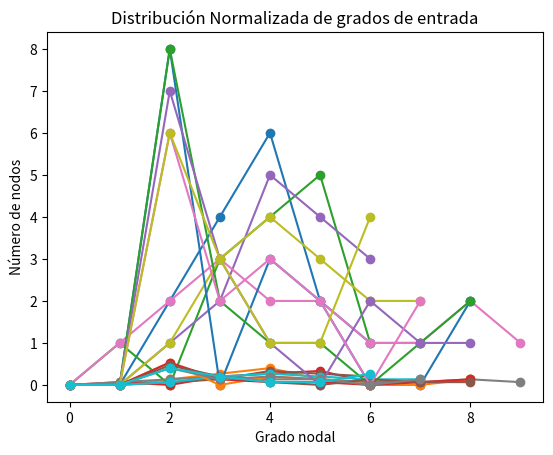

Reproduce this figure in Python.
# -*- coding: utf-8 -*-
"""
Created on Tue Sep  1 17:46:05 2020

@author: Erik Juarez-Guerrero
"""

import random
import matplotlib.pyplot as plt


# Tarea 1 ====================================================================


def numero_nodos(red):
    """
    Recibe un red y regresa el número de nodos de ella.

    Parámetros
    ----------
    red : Diccionario
        Las claves representan los nodos y los valores son conjunto de los
        nodos conectados.

    Excepción
    ---------
    TypeError
        Se lanza cuando no recibe un diccionario como parámetro

    Retorno
    -------
    nodos : Entero
        El número de nodos de la red.

    """

    # valida el parámetro que recice la función
    if not isinstance(red, dict):
        raise TypeError("el parámetro que recibe numero_nodos() tiene que " +
                        " ser un diccionario")

    # mide la cantidad de nodos de la red
    nodos = len(red)
    return nodos


def calcula_grados(red):
    """
    Recibe una red y regresa un diccionario con los grados de cada nodo

    Parámetros
    ----------
    red : Diccionario
        Las claves representan los nodos y los valores son conjunto de los
        nodos conectados.

    Excepción
    ---------
    TypeError
        Se lanza cuando no recibe un diccionario como parámetro.

    Retorno
    -------
    deg : Diccionario
        Las llaves representasn los nodos de la red y los valores son el
        grado de entrada del nodo.

    """

    # valida el parámetro que recice la función, puede lanzar una excepción
    if not isinstance(red, dict):
        raise TypeError("el parámetro que recibe numero_nodos() tiene que " +
                        "ser un diccionario")

    # Construye un diccionario verificando el grado de los nodos de la red
    deg = dict()
    for nodo, ady in red.items():
        deg[nodo] = len(ady)
    return deg


def grado_maximo(red):
    """
    Recibe una red y regresa la llave del nodo con mayor grado

    Parámetros
    ----------
    red : Diccionario
        Las claves representan los nodos y los valores son conjunto de los
        nodos conectados.

    Excepción
    ---------
    TypeError
        Se lanza Cuando no recibe un diccionario como paramátro

    Retorno
    -------
    deg_max : Entero
         El valor que tenga la llave de nodo con grado máxímo
    """

    # valida el parámetro que recice la función, puede lanzar una excepción
    if not isinstance(red, dict):
        raise TypeError("el parámetro que recibe numero_nodos() tiene que " +
                        "ser un diccionario")

    deg_max = 0

    # busca el grado máximo en la red
    for ady in red.values():
        if len(ady) > deg_max:
            deg_max = len(ady)

    return deg_max


# Práctica 1 ==================================================================


def crea_grafo_completo(nodos):
    """
    Recibe un número entero para regresar un grafo del tipo K_n.
    (todos los nodos están relacionados entre ellos.)

    Parámetros
    ----------
    nodos : Entero
        Es el número de nodos del grafo. tiene que ser mayor a cero.

    Excepción
    ---------
    TypeError
        Se lanza caundo no se pasa un entero como parámetro.
    ValueError
        Se lanza cuando el entero no es mayor a cero.

    Retorno
    -------
    k_n : Diccionario
        Grafo K_n es un diccionario cuyos valores son conjuntos que
        representan los enlaces a otros nodos, cada elemento del conjunto es
        un nodo relacionado.

    """

    # validación del parámetro de entrada
    if not isinstance(nodos, int):
        raise TypeError("el parámetro que recibe " +
                        "crea_grafo_completo() tiene que ser un entero " +
                        "positivo.")
    if nodos < 1:
        raise ValueError("el parámetro que recibe " +
                         "crea_grafo_completo() tiene que ser mayor a " +
                         "cero.")

    # el grafo vacío
    k_n = dict()

    # contrucción del grafo
    for nodo in range(nodos):

        # se contruye el conjunto de nodos adyasentes
        ady = set(range(nodos))
        ady.discard(nodo)

        k_n[nodo] = ady

    return k_n


def calcula_grados_de_entrada(d_grafica):
    """
    Recibe un diccionario que representa una gráfica dirigida y regresa un
    diccionario donde sus llaves son los nodos de la gráfica y los valores son
    el grado de entrada de ese nodo.

    Parámetros
    ----------
    d_grafica : Diccionario
        Gráfica dirigida, las claves representan los nodos y los valores son
        conjunto de los nodos a los que se conectan.

    Excepción
    ---------
    TypeError
        Se lanza cuando no recibe un diccionario como parámetro.

    Retorno
    -------
    deg_in : Diccionario
        Las llaves de este diccionario son nodos y sus valores son enteros que
        indican el grado de entrada de los nodos.

    """

    # validación del parámetro de entrada
    if not isinstance(d_grafica, dict):
        raise TypeError("el parámetro que recibe " +
                        "calcula_grados_de_entrada() tiene que ser un " +
                        "diccionario.")

    # valor de retorno es diccionario vacío
    deg_in = dict()

    # contrución de la tabla
    for nodo in d_grafica.keys():
        k_deg = 0

        # verifica que nodos se enlazan al nodo que recorre actualmente
        for ady in d_grafica.values():  # v-->nodos a los que entra
            k_deg += list(ady).count(nodo)

        deg_in[nodo] = k_deg

    return deg_in


def dist_grados_de_entrada(d_grafica):
    """
    Recibe un diccionario que representa una gráfica dirigida y regresa un
    diccionario donde sus llaves son los grados de salida de la gráfica y los
    valores son la frecuencia de los grados de entrada.

    Parámetros
    ----------
    d_grafica : Diccionario
        Gráfica dirigida, las claves representan los nodos y los valores son
        conjunto de los nodos a los que se conectan.

    Excepción
    ---------
    TypeError
        Se lanza cuando no recibe un diccionario como parámetro.

    Retorno
    -------
    distr : Diccionario
            Las llaves de este diccionario son grados de salida y sus valores
            son entero que indican la frecuencia de los grados de entrada.

    """

    # validación del parámetro de entrada
    if not isinstance(d_grafica, dict):
        raise TypeError("el parámetro que recibe " +
                        "dist_grados_de_entrada() tiene que ser un " +
                        "diccionario.")

    # obtiene la lista de los grados de entrada
    deg_in = list(calcula_grados_de_entrada(d_grafica).values())

    # umbral de grados a buscar en la lista
    deg_max = max(deg_in)

    # el valor de retorno es un diccionario vacío donde se guardaran los datos
    distr = dict()

    # recorre la lista para crear una tabla de distribución
    for grado in range(deg_max + 1):

        # cuenta cuantos veces se encuentra el grado actual en la lista
        deg_count = deg_in.count(grado)

        distr[grado] = deg_count

    return distr


def dist_normalizada_entrada(d_grafica):
    """
    Recibe un diccionario que representa una gráfica dirigida y regresa un
    diccionario donde sus llaves son los grados de entrada de la gráfica y los
    valores son la frecuencia normalizada de los grados de entrada.

    Parámetros
    ----------
    d_grafica : Diccionario
        Gráfica dirigida, las claves representan los nodos y los valores son
        conjunto de los nodos a los que se conectan.

    Excepción
    ---------
    TypeError
        Se lanza cuando no recibe un diccionario como parámetro.

    Retorno
    -------
    distr_norm : Diccionario
        Las llaves de este diccionario son grados de entrada y sus valores son
        flotantes que indican la frecuencia normalizada de los grados de
        entrada.

    """

    # validación del parámetro de entrada
    if not isinstance(d_grafica, dict):
        raise TypeError("el parámetro que recibe " +
                        "dist_normalizada_entrada() tiene que ser un " +
                        "diccionario.")

    # distribución de los grados de entrada
    dist_in = dist_grados_de_entrada(d_grafica)
    total = sum(list(dist_in.values()))

    # el valor de retorno es un diccionario vacío donde se gurdaran los datos
    distr_norm = dict()

    # se recorre el diccionario de distribución para crear un diccionario con
    # la distrubución normalizada
    for grado, frecuencia in dist_in.items():
        deg_in_norm = frecuencia/total
        distr_norm[grado] = deg_in_norm

    return distr_norm


def grafica_distr_entrada(distr):
    """
    Recibe un diccionario que contenga la distrubución de los grados de
    entrada de un grafo. Renderiza una figura con la gráfica de la
    distribución.

    Parámetros
    ----------
    distr : Dicccionario
        El diccionario contiene como valores la distrubución de los grados de
        entrada nodales(enteros) de un gráfica dirigida.

    Excepción
    ---------
    TypeError
        Se lanaza cuando no recibe un diccionario como parámetro.

    Retorno
    -------
    None.
        Se muestra la figura, pero el valor de retorno es None.
    """

    # validación del parámetro de entrada
    if not isinstance(distr, dict):
        raise TypeError("el parámetro que recibe grafica_distr_entrada() " +
                        "tiene que ser un diccionario.")

    valores_x = list(distr.keys())
    valores_y = list(distr.values())

    plt.plot(valores_x, valores_y, marker='o')
    plt.xlabel("Grado nodal")
    plt.ylabel("Número de nodos")
    plt.title("Distribución de grados de entrada")
    # plt.show()


def grafica_distr_norm_entrada(distr_norm):
    """
    Recibe un diccionario que contenga la distrubución normalizada de los
    grados de entrada de un grafo Renderiza una figura con la gráfica de la
    distribución normalizada.

    Parámetros
    ----------
    distr : Dicccionario
        El diccionario contiene como valores la distrubución normalizada de
        los grados de entrada nodales(flotantes) de un gráfica dirigida.

    Excepción
    ---------
    TypeError
        Se lanza cuando no recibe un diccionario como parámetro.

    Retorno
    -------
    None.
        Se muestra la figura, pero el valor de retorno es None.
    """

    # validación del parámetro de entrada
    if not isinstance(distr_norm, dict):
        raise TypeError("el parámetro que recibe " +
                        "grafica_distr_norm_entrada() tiene que ser un " +
                        "diccionario.")

    valores_x = list(distr_norm.keys())
    valores_y = list(distr_norm.values())

    plt.plot(valores_x, valores_y, marker='o')
    plt.xlabel("Grado nodal")
    plt.ylabel("Número de nodos")
    plt.title("Distribución Normalizada de grados de entrada")
    # plt.show()


# Extras práctica 1 ===========================================================


def calcula_grados_de_salida(d_grafica):
    """
    Recibe un diccionario que representa una gráfica dirigida y regresa un
    diccionario donde sus llaves son los nodos de la gráfica y los valores son
    el grado de salida de ese nodo.

    Parámetros
    ----------
    d_grafica : Diccionario
        DESCRIPCIÓN. Gráfica dirigida, las claves representan los nodos y los
        valores son conjunto de los nodos a los que se conectan.

    Excepción
    ---------
    TypeError
        Se lanza cuando no recibe un diccionario como parámetro.

    Retorno
    -------
    deg_out : Diccionario
        Las llaves de este diccionario son nodos y sus valores
        son entero que indican el grado de salida de los nodos.

    """

    # validación del parámetro de entrada
    if not isinstance(d_grafica, dict):
        raise TypeError("el parámetro que recibe " +
                        "calcula_grados_de_salida() tiene que ser un " +
                        "diccionario.")

    # el valor de retorno es un diccionario vacío donde se gurdaran los datos
    deg_out = dict()

    # contrución de la tabla
    for nodo, ady in d_grafica.items():

        # verificacada a cuantos nodos se enlaza al nodo que recorre
        # actualmente
        deg_out[nodo] = len(ady)

    return deg_out


def dist_grados_de_salida(d_grafica):
    """
    Recibe un diccionario que representa una gráfica dirigida y regresa un
    diccionario donde sus llaves son los grados de salida de la gráfica y los
    valores son la frecuencia de los grados de salida.

    Parámetros
    ----------
    d_grafica : Diccionario
        Gráfica dirigida, las claves representan los nodos y los valores
        son conjunto de los nodos a los que se conectan.

    Excepción
    ---------
    TypeError
        Se lanza cuando no recibe un diccionario como parámetro.

    Retorno
    -------
    distr : Diccionario
        Las llaves de este diccionario son grados de salida y sus valores son
        entero que indican la frecuencia de los grados de salida.

    """

    # validación del parámetro de entrada
    if not isinstance(d_grafica, dict):
        raise TypeError("el parámetro que recibe dist_grados_de_salida() " +
                        "tiene que ser un diccionario.")

    # obtiene la lista de los grados de entrada
    deg_out = list(calcula_grados_de_salida(d_grafica).values())

    # umbral de grados a buscar en la lista
    deg_max = max(deg_out)

    # el valor de retorno es un diccionario vacío donde se gurdaran los datos
    distr = dict()

    # recorre la lista para crear una tabla de distribución
    for grado in range(deg_max + 1):

        # cuenta cuantos veces se encuentra el grado actual en la lista
        deg_count = deg_out.count(grado)
        distr[grado] = deg_count

    return distr


def dist_normalizada_salida(d_grafica):
    """
    Recibe un diccionario que representa una gráfica dirigida y regresa un
    diccionario donde sus llaves son los grados de salida de la gráfica y los
    valores son la frecuencia normalizada de los grados de salida.

    Parámetros
    ----------
    d_grafica : Diccionario
        Gráfica dirigida, las claves representan los nodos y los valores son
        conjunto de los nodos a los que se conectan.

    Excepción
    ---------
    TypeError
        Se lanza cuando no recibe un diccionario como parámetro.

    Retorno
    -------
    distr_norm : Diccionario
        Las llaves de este diccionario son grados de salida y sus valores son
        flotantes que indican la frecuencia normalizada de los grados de
        salida.

    """

    # validación del parámetro de entrada
    if not isinstance(d_grafica, dict):
        raise TypeError("el parámetro que recibe " +
                        "dist_normalizada_salida() tiene que ser un " +
                        "diccionario.")

    # distribución de los grados de salida
    dist_out = dist_grados_de_salida(d_grafica)
    total = sum(list(dist_out.values()))

    # el valor de retorno es un diccionario vacío donde se gurdaran los datos
    distr_norm = dict()

    # se recorre el diccionario de distribución para crear un diccionario con
    # la distrubución normalizada
    for grado, frecuencia in dist_out.items():
        deg_out_norm = frecuencia/total
        distr_norm[grado] = deg_out_norm

    return distr_norm


def grafica_distr_salida(distr):
    """
    Recibe un diccionario que contenga la distrubución de los grados de salida
    de un grafo. Renderiza una figura con la gráfica de la distribución.

    Parámetros
    ----------
    distr : Dicccionario
        El diccionario contiene como valores la distrubución de los grados de
        salida nodales(enteros) de un gráfica dirigida.

    Excepción
    ---------
    TypeError
        Se lanza cuando no recibe un diccionario como parámetro.

    Retorno
    -------
    None.
        Se muestra la figura, pero el valor de retorno es None.

    """

    # validación del parámetro de entrada
    if not isinstance(distr, dict):
        raise TypeError("el parámetro que recibe grafica_distr_salida() " +
                        "tiene que ser un diccionario.")

    valores_x = list(distr.keys())
    valores_y = list(distr.values())

    plt.plot(valores_x, valores_y, marker='o')
    plt.xlabel("Grado nodal")
    plt.ylabel("Número de nodos")
    plt.title("Distribución de grados de salida")
    # plt.show()


def grafica_distr_norm_salida(distr_norm):
    """
    Recibe un diccionario que contenga la distrubución normalizada de los
    grados de salida de un grafo Renderiza una figura con la gráfica de la
    distribución normalizada.

    Parámetros
    ----------
    distr : Dicccionario
        El diccionario contiene como valores la distrubución normalizada de
        los grados de salida nodales(flotantes) de un gráfica dirigida.

    Excepción
    ---------
    TypeError
        Se lanza cuando no recibe un diccionario como parámetro.

    Retorno
    -------
    None.
        Se muestra la figura, pero el valor de retorno es None.

    """

    # validación del parámetro de entrada
    if not isinstance(distr_norm, dict):
        raise TypeError("el parámetro que recibe " +
                        "grafica_distr_norm_salida() tiene que ser un " +
                        "diccionario.")

    valores_x = list(distr_norm.keys())
    valores_y = list(distr_norm.values())

    plt.plot(valores_x, valores_y, marker='o')
    plt.xlabel("Grado nodal")
    plt.ylabel("Número de nodos")
    plt.title("Distribución Normalizada de grados de salida")
    # plt.show()


# Extras tarea 2 ==============================================================


def tamagno(red):
    """
    Recibe un diccionario que representa una gráfica y regresa el número de
    aristas que tiene.

    Parámetros
    ----------
    red : Diccionario
        Las llaves del diccionario son representan los nodos de la red y sus
        valores son conjuntos que representan conecciones.

    Excepción
    ---------
    TypeError
        Se lanza cuando no se recibe un diccionario como parámetro.

    Retorno
    -------
    aristas : Entero
        Es el número de arista de la red que entro como parámetro.

    """

    # validación de parámetros de entrada
    if not isinstance(red, dict):
        raise TypeError("el parámetro que recibe densidad() tiene que ser " +
                        "un diccionario.")

    # se calcula los grados de entrada de los nodos de la red
    deg_in = calcula_grados_de_entrada(red)

    # se ocupa el agloritmo para saber las arista o enlaces de la red
    aristas = int(sum(list(deg_in.values())) / 2)
    return aristas


def tamagno_grafo_completo(nodos):
    """
    Recibe un número entero que es el número de nodos de un grafo del tipo K_n.

    Parámetros
    ----------
    n : Entero
        El número de nodos en una gráfica completa.

    Excepciones
    -----------
    TypeError
        Se lanza cuando la función no recibe un entero
    ValueError
        Se lanza cuando el entero que recibe es menor a 1

    Retorno
    -------
    aristas : Entero
        Es el número de arista de la de la gráfica completa.

    """

    # validación del parámetro de entrada
    if not isinstance(nodos, int):
        raise TypeError("el parámetro que recibe " +
                        "tamagno_grafo_completo() tiene que ser un entero " +
                        "positivo.")
    if nodos < 1:
        raise ValueError("el parámetro que recibe " +
                         "tamagno_grafo_completo() tiene que ser mayor a " +
                         "cero.")

    # se ocupa el algoritmo
    aristas = int(nodos * (nodos - 1) / 2)

    return aristas


# tarea 2 =====================================================================

def densidad(red):
    """
    Recibe una red y regresa la densidad de ésta.

    Parámetros
    ----------
    red : Diccionario
        Las llaves del diccionario son representan los nodos de la red y sus
        valores son conjuntos que representan conecciones.

    Excepciones
    -----------
    TypeError
        Se lanza cuando no recibe un diccionario como parámetro.

    Retorno
    -------
    d : Flotante
        la densidad de la red.

    """

    # validación de parámetros de entrada
    if not isinstance(red, dict):
        raise TypeError("el parámetro que recibe densidad() tiene que ser " +
                        "un diccionario.")

    # con el número de nodos se puden obtener información de las aristas del
    # gráfo y de su grágo completo
    nodos = numero_nodos(red)

    m_g = tamagno(red)
    m_kn = tamagno_grafo_completo(nodos)

    try:
        dens = m_g / m_kn  # se calcula la densidad
    except:
        dens = 0.0

    return dens


def grafica_aleatoria(nodos, probabilidad):
    """
    Genera una gráfica aleatoria.

    Parámetros
    ----------
    nodos : Entero
        El número de nodos de la gráfica. Tiene que ser un entero positivo
        mayor a cero.
    probabilidad : Flotante
        la probabilidad de que los nodos se conecten. Tinene que ser tener que
        ser mayor o igual a cero y ser menor o igual a 1.

    Excepciones
    -----------
    TypeError
        Se lanza cuando 'n' no es un entero, o 'p' no es un flotante.
    ValueError
        Se lanza cuando 'n' no es mayor a cero, o cuando 'p' no cumple la
        condición 0 <= p <= 1.

    Retorno
    -------
    graf_aleat : Diccionario
        El diccionario representa una gráfica, sus llaves representan los nodos
        y los valores sus valores son conjuntos que representan conecciones.

    """

    # validación de los parámetros de entrada

    # validación de n
    if not isinstance(nodos, int):
        raise TypeError("el parámetro 'n' recibe grafica_aleatoria() tiene " +
                        "que ser un entero positivo.")
    if nodos < 1:
        raise ValueError("el parámetro 'n' recibe grafica_aleatoria() " +
                         "tiene que ser mayor a cero.")

    # validación de p
    if not isinstance(probabilidad,  float):
        raise TypeError("el parámetro 'p' recibe grafica_aleatoria() tiene " +
                        "que ser un flotante positivo.")
    if not 0 <= probabilidad <= 1:
        raise ValueError("el parámetro 'p' recibe grafica_aleatoria() " +
                         "tiene que valer entre 0.0 y 1.0.")

    # la gráfica vacía, cada nodo tiene una lista de adyacencia vacia
    graf_aleat = dict()
    for nodo in range(nodos):
        graf_aleat[nodo] = set()

    # cola con los nodos. es una lista común pero se usara como cola
    nodos_destino = list(range(1, nodos))

    # El bucle hace les conecciones de la gráfica aleatoriamente, n-1 es por
    # que las conecciones se habrán hecho todas al tomar el penultimo nodo
    for nodo_origen in range(nodos-1):

        for nodo_destino in nodos_destino:

            aleatorio = random.random()
            if aleatorio < probabilidad:
                graf_aleat[nodo_origen].add(nodo_destino)
                graf_aleat[nodo_destino].add(nodo_origen)

        # sacamos el primer elemtno de la cola, ya se han hecho sus conecciones
        nodos_destino.pop(0)

    return graf_aleat

# =============================================================================
# tarea/práctica actual
# =============================================================================

def crea_red_regular(nodos, grado):
    
    # validación del parámetro nodos
    if not isinstance(nodos, int):
        raise TypeError("el parámetro 'nodos' que recibe crea_red_regular " + 
                        "tiene que ser un entero.")
    if nodos < 3:
        raise ValueError("el parámetro 'nodos' que recibe crea_red_regular" + 
                         " tiene que ser mayor o igual a 3.")
   
    # validación del parámetro grado
    if not isinstance(grado, int):
        raise TypeError("el parámetro 'grado' que recibe crea_red_regular " + 
                        "tiene que ser un entero.")
    if grado < 2:
        raise ValueError("el parámetro 'grado' que recibe crea_red_regular" + 
                     " tiene que ser mayor o igual a 2.")
    
    # validación de condiciones
    if nodos <= grado:
        raise ValueError("el valor del parámetro 'nodos' tiene que se menor" + 
                         " al valor del parámetro 'grado'")
    
    # atajo
    if grado == nodos - 1:
        return crea_grafo_completo(nodos)
    
    # distancia
    dis = grado//2
    
    # una lista con los nodos
    nodos = list(range(nodos))
    
    # la red que se regresará
    red = dict()
    
    #for nodo in nodos:
    #    ady = set()
    #    try:
    #        a = nodo + 1
    #        ady.add(nodos[a])
    #    except IndentationError:
    #        a = nodo + 1 - len(nodos)
    #        ady.add(nodos[a])
    #    
    #    try:
    #        a = nodo - 1
    #        ady.add(nodos[a])
    #    except IndentationError:
    #        a = nodo + 1 - len(nodos)
    #        ady.add(nodos[a])
    #        
    #    red[nodo] = ady
            
    return red
     
    

    
def crea_mundo_pequeno(): #nodos, grado, prob, 
    # Watts-Strogatz
    
    pass


def crea_red_escala_libre(nodos_iniciales, iteraciones, enlaces_nuevos):
    """
    Esta función regresa una diccionario que representa una red de escala 
    libre, modelo de Albert-Barábasi.
    

    Parámetros
    ----------
    nodos_iniciales : Entero
        La cantidad de nodos con los que inicia la red. esta red es una 
        gráfica completa. Tiene que ser igual o mayor a 1
    iteraciones : Entero
        la cantidad de nuevos nodos que se añadirán a la red. en cada iteración
        se agrega un nuevo nodo. Tiene que ser positivo
    enlaces_nuevos : Entero
        La cantidad de nuevos enlaces que forma el nuevo nodo en cada 
        iteración. Tiene que ser positivo

    Excepciones
    -----------
    TypeError
        Se lanza cundo cualquiera de los parámetros no es un entero.
    ValueError
        Se lanza cuando cualquiera del parámetros es menor a 1 o cuando el
        parámetro 'enlaces_nuevos' es mayor a el parámetro 'nodos_iniciales'.

    Retorno
    -------
    escala_libre : Diccionario
        Las llaves representasn los nodos de la red y los valores son conjunto
        de los nodos conectados.

    """
    
    # validación de los parámetros de entrada
    
    # validación de nodos_iniciales
    if not isinstance(nodos_iniciales, int):
        raise TypeError("el parámtro 'nodos_iniciales' que recibe" +
                        " crea_red_escala_libre tiene que ser un entero")
    if nodos_iniciales < 1:
        raise ValueError("el parámetro 'nodos_iniciales' que recibe" +
                         " crea_red_escala_libre no puede ser menor a 1.")
        
    # validación de iteraciones
    if not isinstance(iteraciones, int):
        raise TypeError("el parámtro 'iteraciones' que recibe" +
                        " crea_red_escala_libre tiene que ser un entero")
    if iteraciones < 1:
        raise ValueError("el parámetro 'iteraciones' que recibe" +
                         " crea_red_escala_libre no puede ser menor a 1.")
        
    # validación de enlaces_nuevos
    if not isinstance(enlaces_nuevos, int):
        raise TypeError("el parámtro 'enlaces_nuevos' que recibe" +
                        " crea_red_escala_libre tiene que ser un entero")
    if enlaces_nuevos < 1:
        raise ValueError("el parámetro 'enlaces_nuevos' que recibe" +
                         " crea_red_escala_libre no puede ser menor a 1.")
    if enlaces_nuevos > nodos_iniciales:
        raise ValueError("el parámetro 'enlaces_nuevos' que recibe" +
                         " crea_red_escala_libre no puede mayor al " +
                         "parámetro 'nodos_iniciales'.")
   
    # creamos una red completa
    escala_libre = crea_grafo_completo(nodos_iniciales)
    
    # esta es la llave del nuevo nodo
    nuevo_nodo = nodos_iniciales    
    
    # iteraciones del algoritmo de Albert-Barábasi
    for i in range(iteraciones):
        
        # de la red calculamos: su tamaño, los grados de sus nodos y las 
        # probabilidades
        tam = tamagno(escala_libre)
        grados = calcula_grados(escala_libre) # diccionario con los grados
        
        # calculamos la probabilidades de cada nodo
        prob_nodos = dict()
        for nodo, grado in grados.items():
            try:
                prob_nodos[nodo] = grado / (2 * tam)
            except:
                prob_nodos[nodo] = 1.0
            
        # agregamos el nuevo nudo pero aun no tiene conecciones
        escala_libre[nuevo_nodo] = set()
        
        # Descartado. reiniciar el bucle no creo que se la forma correcta, 
        # los últimos nodos no tiene las mismas posibilidades ya de por si 
        # ocurre el efecto Mateo
        # # itentamos hacer conecciones hasta que estén todas
        # enlaces_faltantes = enlaces_nuevos
        # while enlaces_faltantes:
        #     for nodo, prob in prob_nodos.items():
        #         aleatorio = random.random()
        #         if aleatorio < prob:
        #             escala_libre[nuevo_nodo].add(nodo)
        #             escala_libre[nodo].add(nuevo_nodo)
        #             enlaces_faltantes -= 1
        #             prob_nodos.pop(nodo)
        #             break # durante la iteración no se permite modificar el
        #                   # tamñao del diccionario por eso el break

       
        # Creo que es la mejor manera que se me ocurre. es algo rebuscada pero
        # es lo que se puede hacer con las limitadas funciones del modulo 
        # ramdom, existe la función choices que toma k elementos de una lista, 
        # y se les puede dar pesos a ellos, pero toma los elementos con 
        # remplazo (es posible repetir el mismo elemento)
        # la función sample permite sacar elementos aleatoreamente de una lista
        # pero no maneja pesos. Asi que usé choices sacando un solo un 
        # elemento y retirandolo de la lista y repeir el procedimiento.

           
        # # hacemos una una las conecciones
        enlaces_faltantes = enlaces_nuevos
        while enlaces_faltantes:
            
            nodos = list(prob_nodos.keys())
            probabilides = list(prob_nodos.values())
            
            # se eleige un nodo al azar, este regresa como una lista de un 
            # elemento
            nodo_destino = random.choices(nodos, weights=probabilides, k=1)
            
            # desempaquetamos el elemtno de la lista y hacemos las conecciones
            nodo_destino = nodo_destino[0]
            escala_libre[nuevo_nodo].add(nodo_destino)
            escala_libre[nodo_destino].add(nuevo_nodo)
            
            # sacamos el nodo que se conecto para que no se repita
            prob_nodos.pop(nodo_destino)
            
            enlaces_faltantes -= 1
        
        # debug: para ver como cambia la red
        # print(i, ":\n", escala_libre)
        
        # aumentamo nuevo nodo para la prixima iteración
        nuevo_nodo += 1
    
    return escala_libre


# #############################################################################

# print(crea_red_regular(5, 2))
# print(crea_red_escala_libre(2, 10, 2))

for i in range(5):
    g = grafica_aleatoria(15, 0.3)
    print("Gráfica ", i+1, "es :", g)
    print("Su densidad es :", densidad(g))
    dist = dist_grados_de_entrada(g)
    print("su distribucón de grados de entrada es :")
    dist = dist_grados_de_entrada(g)
    grafica_distr_entrada(dist)
    print("Su distrubución normalizada es:")
    dist_n = dist_normalizada_entrada(g)
    grafica_distr_norm_entrada(dist_n)
    print("")
    
for i in range(5):
    g = crea_red_escala_libre(2, 13, 2)
    print("Gráfica ", i+1, "es :", g)
    print("Su densidad es :", densidad(g))
    dist = dist_grados_de_entrada(g)
    print("su distribucón de grados de entrada es :")
    dist = dist_grados_de_entrada(g)
    grafica_distr_entrada(dist)
    print("Su distrubución normalizada es:")
    dist_n = dist_normalizada_entrada(g)
    grafica_distr_norm_entrada(dist_n)
    print("")
    


# =============================================================================
# pruebas
# =============================================================================

if not __name__ == "__main__":

    # una gráfica
    _amistades = {'Alicia': {'Beto', 'Carlos', 'Carmen', 'David', 'Mónica'},
                  'Beto': {'Alicia', 'Jorge'},
                  'Carlos': {'Alicia', 'David', 'Mónica'},
                  'Carmen': {'Alicia', 'Mónica'},
                  'David': {'Alicia', 'Carlos'},
                  'Enrique': {'Irene', 'Jorge', 'Rosa'},
                  'Jorge': {'Beto', 'Enrique', 'Irene', 'Rosa'},
                  'Irene': {'Enrique', 'Jorge', 'Rosa'},
                  'Mónica': {'Alicia', 'Carlos', 'Carmen'},
                  'Rosa': {'Enrique', 'Irene', 'Jorge'}}

    # una gráfica dirigida
    _graf1 = {1: {2}, 2: {4}, 3: {2}, 4: {1, 3, 5}, 5: {2, 4, 6}, 6: {1}}

    # pruebas tarea 1 --------------------------------------------------------
    print("Prueba de numero_nodos")
    print(numero_nodos(_amistades), end='\n\n')

    print("Prueba de calcula_grados")
    print(calcula_grados(_amistades), end='\n\n')

    print("Prueba de grado_maximo")
    print(grado_maximo(_amistades), end='\n\n')

    # pruebas práctica 1 -----------------------------------------------------
    print("Prueba de crea_grafo_completo")
    print(crea_grafo_completo(5), end='\n\n')

    print("Prueba de calcula_grados_de_entrada")
    print(calcula_grados_de_entrada(_graf1), end='\n\n')

    print("Prueba de dist_grados_de_entrada")
    print(dist_grados_de_entrada(_graf1), end='\n\n')

    print("Prueba de dist_normalizada_entrada")
    print(dist_normalizada_entrada(_graf1), end='\n\n')

    print("Prueba de grafica_distr_entrada")
    print(grafica_distr_entrada(dist_grados_de_entrada(_graf1)), end='\n\n')

    print("Prueba de grafica_distr_entrada")
    print(grafica_distr_norm_entrada(dist_normalizada_entrada(_graf1)), end='')
    print("")

    # pruebas práctica 1  extras ----------------------------------------------
    print("Prueba de calcula_grados_de_salida")
    print(calcula_grados_de_salida(_graf1), end='\n\n')

    print("Prueba de dist_grados_de_salida")
    print(dist_grados_de_salida(_graf1), end='\n\n')

    print("Prueba de dist_normalizada_salida")
    print(dist_normalizada_salida(_graf1), end='\n\n')

    print("Prueba de grafica_distr_salida")
    print(grafica_distr_salida(dist_grados_de_salida(_graf1)), end='\n\n')

    print("Prueba de grafica_distr_entrada")
    print(grafica_distr_norm_salida(dist_normalizada_salida(_graf1)), end='')
    print("")

    # pruebas tarea 2 extras -------------------------------------------------

    print("Prueba de aristas")
    print(tamagno(_amistades), end='\n\n')

    print("Prueba de aristas_grafo_completo")
    print(tamagno_grafo_completo(5), end='\n\n')

    # pruebas tarea 2 ---------------------------------------------------------
    print("Prueba de densidad")
    print(densidad(_amistades), end='\n\n')

    print("Prueba de grafica_aleatoria")
    print(grafica_aleatoria(5, 1.0), end='\n\n')
